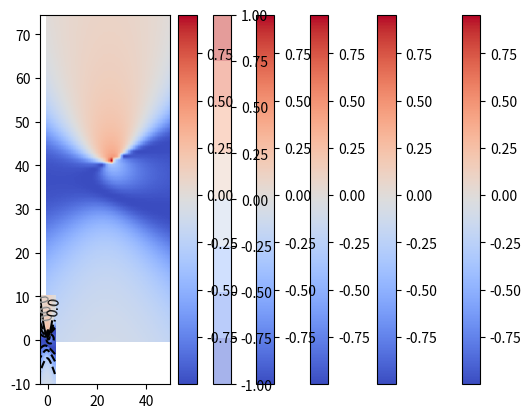
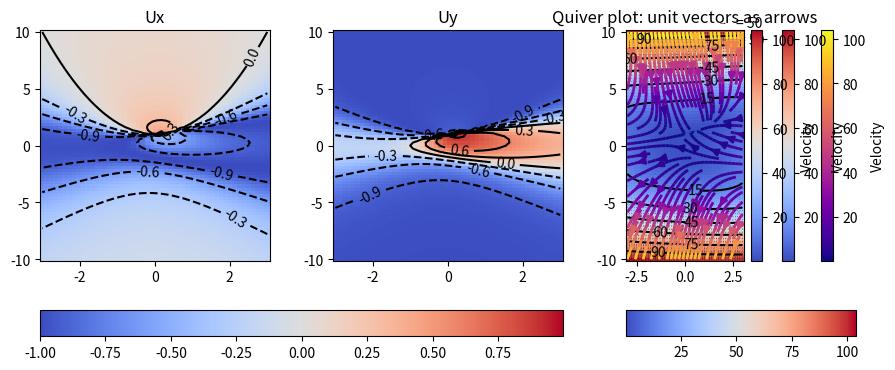

Python code for these plots, in order:
import matplotlib.pyplot as plt
import numpy as np

# Set up X-Y coordinates
x = np.linspace(-3, 3, 50)
y = np.linspace(-10, 10, 75)
X, Y = np.meshgrid(x, y)

# Vx and Vy are components of V
Vx = -1 - X**2 + Y
Vy = 1 + X - Y**2
V = np.sqrt(Vx**2 + Vy**2)

# Make Vx and Vy unit vectors [i.e., Vx^2 + Vy^2 = 1] (not required).
Ux = Vx / V
Uy = Vy / V

plt.imshow(Ux, cmap="coolwarm")
plt.colorbar()
plt.show()

t_extent = (x.min(), x.max(), y.min(), y.max())
plt.imshow(Ux, cmap="coolwarm", extent=t_extent, origin="lower", aspect="auto")
plt.colorbar()
plt.show()

plt.imshow(
    Ux,
    cmap="coolwarm",
    extent=t_extent,
    origin="lower",
    aspect="auto",
    interpolation="bilinear",
)
plt.colorbar()
plt.show()

# plt.pcolormesh(X, Y, Ux, cmap="coolwarm", shading='nearest')
plt.pcolormesh(X, Y, Ux, cmap="coolwarm", shading="gouraud")
plt.colorbar()
plt.show()

CS = plt.contour(X, Y, Ux, cmap="coolwarm")
plt.clabel(CS, inline=True)
# plt.colorbar()
plt.show()

CS = plt.contour(X, Y, Ux, cmap="coolwarm")
plt.clabel(CS, inline=True, fontsize=10, colors="grey")

# "filled" contour - solid colours between contours
plt.contourf(X, Y, Ux, cmap="coolwarm", alpha=0.5)
plt.colorbar()
plt.show()

plt.pcolor(X, Y, Ux, cmap="coolwarm")
plt.colorbar()

CS = plt.contour(X, Y, Ux, 6, origin="lower", colors="k")
plt.clabel(CS, inline=True, fontsize=10)
plt.show()

import matplotlib.cm as cm
from matplotlib.colors import Normalize

fig, (ax1, ax2, ax3) = plt.subplots(1, 3, figsize=(9, 4))
fig.tight_layout(pad=1.5)

# Use the same colormap for Ux and Uy (but a different one for V)
normalizer = Normalize(min(Ux.min(), Uy.min()), max(Ux.max(), Uy.max()))
# normalizer = Normalize(-1, 1) # gives better, but less general, result
im = cm.ScalarMappable(norm=normalizer, cmap="coolwarm")

t1 = ax1.pcolor(X, Y, Ux, cmap="coolwarm", norm=normalizer)
CS = ax1.contour(X, Y, Ux, 6, origin="lower", colors="black")
ax1.clabel(CS, inline=True, fontsize=10)
ax1.set_title("Ux")

t2 = ax2.pcolor(X, Y, Uy, cmap="coolwarm", norm=normalizer)
CS = ax2.contour(X, Y, Uy, 6, origin="lower", colors="black")
ax2.clabel(CS, inline=True, fontsize=10)
ax2.set_title("Uy")

fig.colorbar(im, ax=(ax1, ax2), orientation="horizontal")

imv = ax3.pcolor(X, Y, V, cmap="coolwarm")
CS = ax3.contour(X, Y, V, 6, origin="lower", colors="black")
ax3.clabel(CS, inline=True, fontsize=10)
ax3.set_title("V")

# use 'aspect' to change width/height of colorbar (20 is default)
fig.colorbar(imv, ax=(ax3), orientation="horizontal", aspect=9)

plt.show()

plt.streamplot(X, Y, Vx, Vy)
plt.title("Vx and Vy directions: loses magnitude info")
plt.show()

# Varying color along a streamline
strm = plt.streamplot(X, Y, Vx, Vy, color=V, linewidth=2, cmap="plasma")
plt.colorbar(strm.lines, label="Velocity")
plt.title("Varying Color")
plt.show()

q = plt.quiver(X, Y, Vx, Vy)
plt.show()

e = 4
q = plt.quiver(X[::e, ::e], Y[::e, ::e], Vx[::e, ::e], Vy[::e, ::e])
plt.quiverkey(q, X=0.85, Y=1.03, U=50.0, label="= 50", labelpos="E")
plt.title("Quiver plot: every 4th + key")
plt.show()

e = 4
q = plt.quiver(
    X[::e, ::e],
    Y[::e, ::e],
    Vx[::e, ::e],
    Vy[::e, ::e],
    V[::e, ::e],
    cmap="coolwarm",
)
plt.quiverkey(
    q, X=0.82, Y=0.91, U=50.0, label="= 50", labelpos="E", coordinates="figure"
)
plt.colorbar(q, label="Velocity")
plt.title("Quiver plot: + colour")
plt.show()

e = 4
q = plt.quiver(
    X[::e, ::e], Y[::e, ::e], Ux[::e, ::e], Uy[::e, ::e], V[::e, ::e], cmap="coolwarm"
)
plt.colorbar(q, label="Velocity")
plt.title("Quiver plot: unit vectors as arrows")
plt.show()